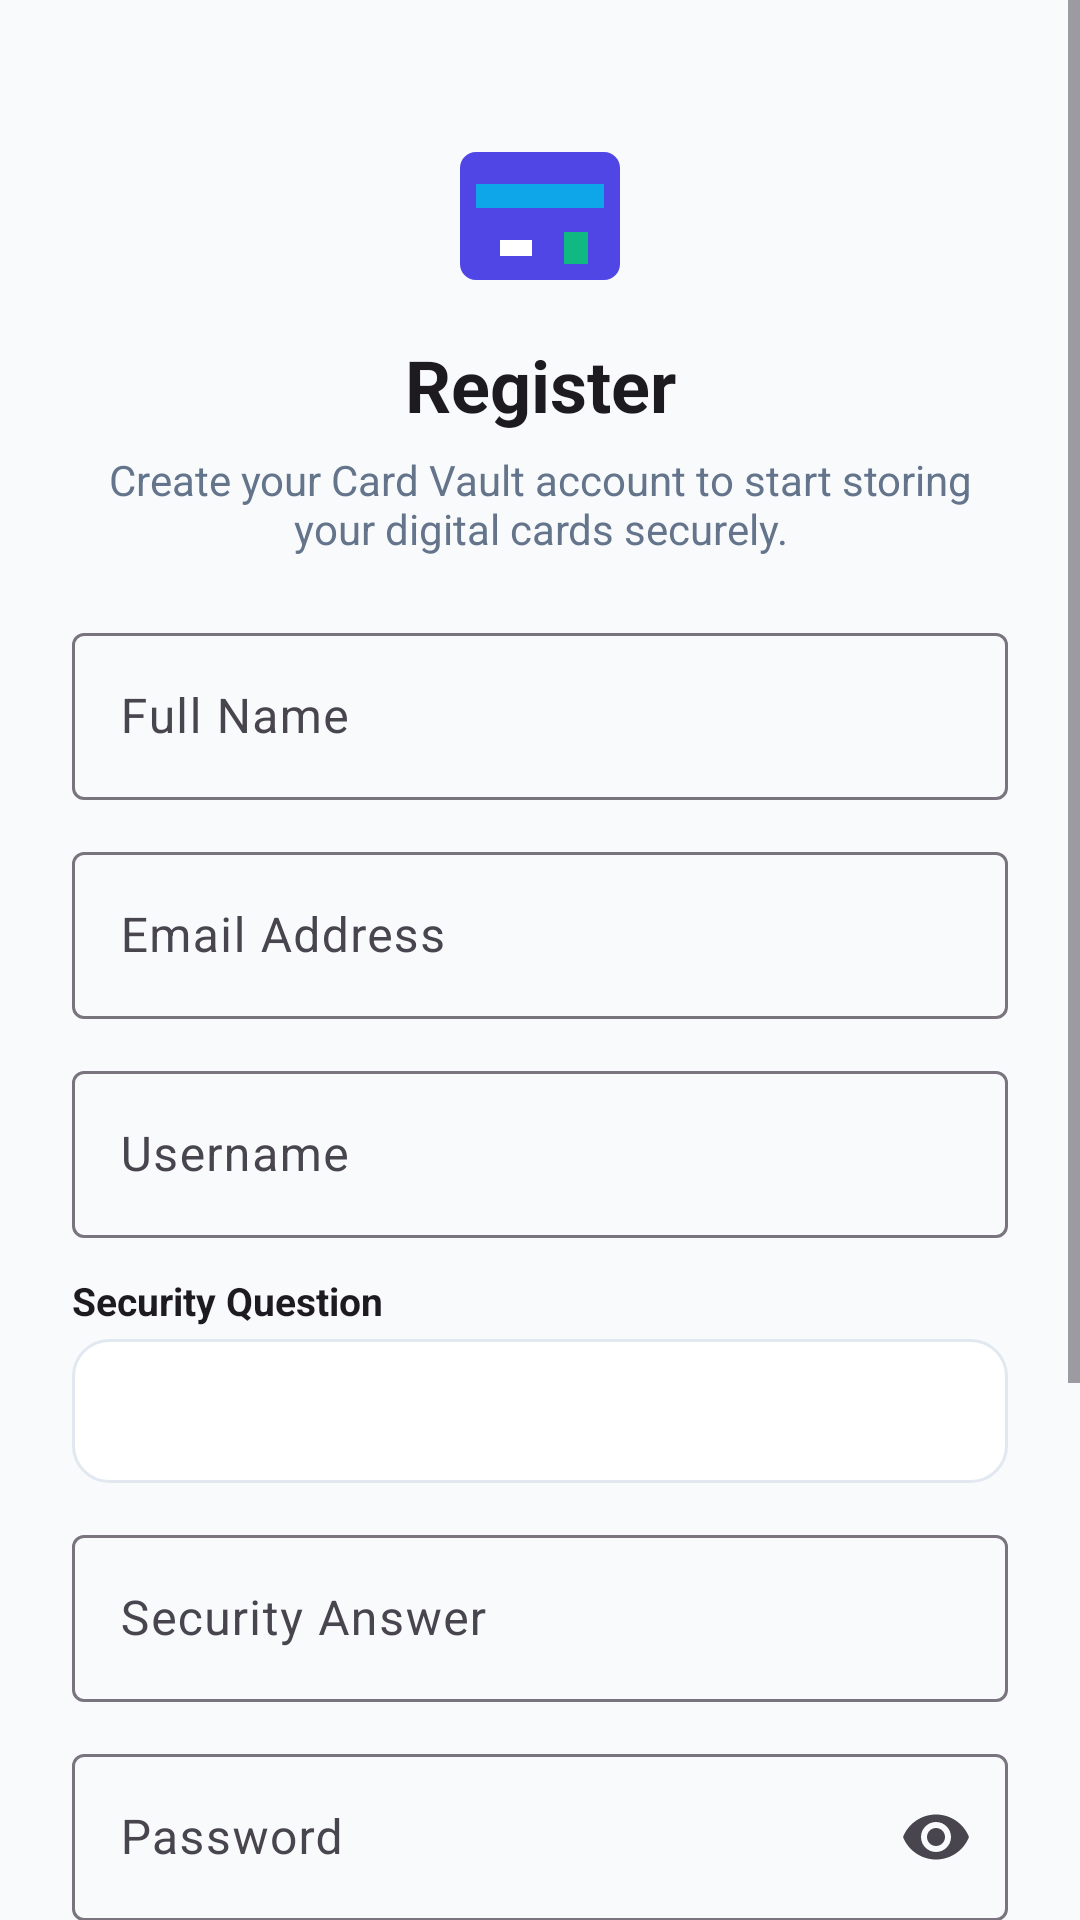

Layout XML and referenced resources for this Android screen:
<!-- AndroidManifest.xml: application theme Theme.CardVault -->
<!-- res/layout/activity_register.xml -->
<?xml version="1.0" encoding="utf-8"?>
<ScrollView xmlns:android="http://schemas.android.com/apk/res/android"
    xmlns:app="http://schemas.android.com/apk/res-auto"
    xmlns:tools="http://schemas.android.com/tools"
    android:layout_width="match_parent"
    android:layout_height="match_parent"
    android:fillViewport="true"
    android:background="?android:attr/windowBackground"
    tools:context=".RegisterActivity">

    <androidx.constraintlayout.widget.ConstraintLayout
        android:id="@+id/layout_register_container"
        android:layout_width="match_parent"
        android:layout_height="wrap_content"
        android:padding="24dp">

        
        <ImageView
            android:id="@+id/iv_register_logo"
            android:layout_width="64dp"
            android:layout_height="64dp"
            android:layout_marginTop="16dp"
            android:contentDescription="@string/app_short_name"
            android:src="@drawable/ic_card_vault"
            app:layout_constraintEnd_toEndOf="parent"
            app:layout_constraintStart_toStartOf="parent"
            app:layout_constraintTop_toTopOf="parent" />

        
        <TextView
            android:id="@+id/tv_register_title"
            android:layout_width="wrap_content"
            android:layout_height="wrap_content"
            android:layout_marginTop="8dp"
            android:text="@string/register_title"
            android:textColor="?attr/colorOnBackground"
            android:textSize="24sp"
            android:textStyle="bold"
            app:layout_constraintEnd_toEndOf="parent"
            app:layout_constraintStart_toStartOf="parent"
            app:layout_constraintTop_toBottomOf="@id/iv_register_logo" />

        
        <TextView
            android:id="@+id/tv_register_subtitle"
            android:layout_width="0dp"
            android:layout_height="wrap_content"
            android:layout_marginTop="6dp"
            android:gravity="center"
            android:text="@string/register_welcome_msg"
            android:textColor="@color/text_secondary"
            android:textSize="14sp"
            app:layout_constraintEnd_toEndOf="parent"
            app:layout_constraintStart_toStartOf="parent"
            app:layout_constraintTop_toBottomOf="@id/tv_register_title" />

        
        <com.google.android.material.textfield.TextInputLayout
            android:id="@+id/til_full_name"
            style="@style/Widget.Material3.TextInputLayout.OutlinedBox"
            android:layout_width="0dp"
            android:layout_height="wrap_content"
            android:layout_marginTop="20dp"
            android:hint="@string/label_full_name"
            app:layout_constraintEnd_toEndOf="parent"
            app:layout_constraintStart_toStartOf="parent"
            app:layout_constraintTop_toBottomOf="@id/tv_register_subtitle">

            <com.google.android.material.textfield.TextInputEditText
                android:id="@+id/et_full_name"
                android:layout_width="match_parent"
                android:layout_height="wrap_content"
                android:inputType="textPersonName|textCapWords"
                android:maxLines="1" />

        </com.google.android.material.textfield.TextInputLayout>

        
        <com.google.android.material.textfield.TextInputLayout
            android:id="@+id/til_email"
            style="@style/Widget.Material3.TextInputLayout.OutlinedBox"
            android:layout_width="0dp"
            android:layout_height="wrap_content"
            android:layout_marginTop="12dp"
            android:hint="@string/label_email"
            app:layout_constraintEnd_toEndOf="parent"
            app:layout_constraintStart_toStartOf="parent"
            app:layout_constraintTop_toBottomOf="@id/til_full_name">

            <com.google.android.material.textfield.TextInputEditText
                android:id="@+id/et_email"
                android:layout_width="match_parent"
                android:layout_height="wrap_content"
                android:inputType="textEmailAddress"
                android:maxLines="1" />

        </com.google.android.material.textfield.TextInputLayout>

        
        <com.google.android.material.textfield.TextInputLayout
            android:id="@+id/til_username"
            style="@style/Widget.Material3.TextInputLayout.OutlinedBox"
            android:layout_width="0dp"
            android:layout_height="wrap_content"
            android:layout_marginTop="12dp"
            android:hint="@string/label_username"
            app:layout_constraintEnd_toEndOf="parent"
            app:layout_constraintStart_toStartOf="parent"
            app:layout_constraintTop_toBottomOf="@id/til_email">

            <com.google.android.material.textfield.TextInputEditText
                android:id="@+id/et_username"
                android:layout_width="match_parent"
                android:layout_height="wrap_content"
                android:inputType="text"
                android:maxLines="1" />

        </com.google.android.material.textfield.TextInputLayout>

        
        <TextView
            android:id="@+id/tv_label_sec_q"
            android:layout_width="wrap_content"
            android:layout_height="wrap_content"
            android:layout_marginTop="12dp"
            android:text="@string/label_security_question"
            android:textColor="?attr/colorOnBackground"
            android:textSize="13sp"
            android:textStyle="bold"
            app:layout_constraintStart_toStartOf="parent"
            app:layout_constraintTop_toBottomOf="@id/til_username" />

        <Spinner
            android:id="@+id/spinner_security_question"
            android:layout_width="0dp"
            android:layout_height="48dp"
            android:layout_marginTop="4dp"
            android:background="@drawable/bg_input_box"
            android:paddingStart="12dp"
            android:paddingEnd="12dp"
            app:layout_constraintEnd_toEndOf="parent"
            app:layout_constraintStart_toStartOf="parent"
            app:layout_constraintTop_toBottomOf="@id/tv_label_sec_q" />

        
        <com.google.android.material.textfield.TextInputLayout
            android:id="@+id/til_security_answer"
            style="@style/Widget.Material3.TextInputLayout.OutlinedBox"
            android:layout_width="0dp"
            android:layout_height="wrap_content"
            android:layout_marginTop="12dp"
            android:hint="@string/label_security_answer"
            app:layout_constraintEnd_toEndOf="parent"
            app:layout_constraintStart_toStartOf="parent"
            app:layout_constraintTop_toBottomOf="@id/spinner_security_question">

            <com.google.android.material.textfield.TextInputEditText
                android:id="@+id/et_security_answer"
                android:layout_width="match_parent"
                android:layout_height="wrap_content"
                android:inputType="text"
                android:maxLines="1" />

        </com.google.android.material.textfield.TextInputLayout>

        
        <com.google.android.material.textfield.TextInputLayout
            android:id="@+id/til_password"
            style="@style/Widget.Material3.TextInputLayout.OutlinedBox"
            android:layout_width="0dp"
            android:layout_height="wrap_content"
            android:layout_marginTop="12dp"
            android:hint="@string/label_password"
            app:endIconMode="password_toggle"
            app:layout_constraintEnd_toEndOf="parent"
            app:layout_constraintStart_toStartOf="parent"
            app:layout_constraintTop_toBottomOf="@id/til_security_answer">

            <com.google.android.material.textfield.TextInputEditText
                android:id="@+id/et_password"
                android:layout_width="match_parent"
                android:layout_height="wrap_content"
                android:inputType="textPassword"
                android:maxLines="1" />

        </com.google.android.material.textfield.TextInputLayout>

        
        <com.google.android.material.textfield.TextInputLayout
            android:id="@+id/til_confirm_password"
            style="@style/Widget.Material3.TextInputLayout.OutlinedBox"
            android:layout_width="0dp"
            android:layout_height="wrap_content"
            android:layout_marginTop="12dp"
            android:hint="@string/label_confirm_password"
            app:endIconMode="password_toggle"
            app:layout_constraintEnd_toEndOf="parent"
            app:layout_constraintStart_toStartOf="parent"
            app:layout_constraintTop_toBottomOf="@id/til_password">

            <com.google.android.material.textfield.TextInputEditText
                android:id="@+id/et_confirm_password"
                android:layout_width="match_parent"
                android:layout_height="wrap_content"
                android:inputType="textPassword"
                android:maxLines="1" />

        </com.google.android.material.textfield.TextInputLayout>

        
        <com.google.android.material.button.MaterialButton
            android:id="@+id/btn_register"
            android:layout_width="0dp"
            android:layout_height="56dp"
            android:layout_marginTop="24dp"
            android:text="@string/btn_register"
            android:textSize="16sp"
            android:textStyle="bold"
            app:cornerRadius="12dp"
            app:layout_constraintEnd_toEndOf="parent"
            app:layout_constraintStart_toStartOf="parent"
            app:layout_constraintTop_toBottomOf="@id/til_confirm_password" />

        
        <LinearLayout
            android:id="@+id/layout_login_prompt"
            android:layout_width="wrap_content"
            android:layout_height="wrap_content"
            android:layout_marginTop="20dp"
            android:layout_marginBottom="24dp"
            android:gravity="center"
            android:orientation="horizontal"
            app:layout_constraintBottom_toBottomOf="parent"
            app:layout_constraintEnd_toEndOf="parent"
            app:layout_constraintStart_toStartOf="parent"
            app:layout_constraintTop_toBottomOf="@id/btn_register"
            app:layout_constraintVertical_bias="0.0">

            <TextView
                android:id="@+id/tv_login_prompt_text"
                android:layout_width="wrap_content"
                android:layout_height="wrap_content"
                android:text="@string/link_login_prompt"
                android:textColor="@color/text_secondary"
                android:textSize="14sp" />

            <TextView
                android:id="@+id/tv_link_login"
                android:layout_width="wrap_content"
                android:layout_height="wrap_content"
                android:clickable="true"
                android:focusable="true"
                android:padding="4dp"
                android:text="@string/link_login"
                android:textColor="@color/primary"
                android:textSize="14sp"
                android:textStyle="bold" />

        </LinearLayout>

    </androidx.constraintlayout.widget.ConstraintLayout>

</ScrollView>
<!-- resources referenced by this layout -->
<resources>
  <color name="primary">#4F46E5</color>
  <color name="text_secondary">#64748B</color>
  <!-- drawable bg_input_box (drawable) -->
  <?xml version="1.0" encoding="utf-8"?>
  <shape xmlns:android="http://schemas.android.com/apk/res/android"
      android:shape="rectangle">
      <solid android:color="?attr/colorSurface" />
      <corners android:radius="12dp" />
      <stroke
          android:width="1dp"
          android:color="@color/card_stroke_light" />
  </shape>
  <!-- drawable ic_card_vault (drawable) -->
  <vector xmlns:android="http://schemas.android.com/apk/res/android"
      android:width="96dp"
      android:height="96dp"
      android:viewportWidth="24"
      android:viewportHeight="24">
      <path
          android:fillColor="#4F46E5"
          android:pathData="M20,4H4C2.89,4 2,4.89 2,6v12c0,1.11 0.89,2 2,2h16c1.11,0 2,-0.89 2,-2V6C22,4.89 21.11,4 20,4z" />
      <path
          android:fillColor="#0EA5E9"
          android:pathData="M4,8h16v3H4z" />
      <path
          android:fillColor="#FFFFFF"
          android:pathData="M7,15h4v2H7z" />
      <path
          android:fillColor="#10B981"
          android:pathData="M15,14h3v4h-3z" />
  </vector>
  <string name="app_short_name">Card Vault</string>
  <string name="btn_register">Create Account</string>
  <string name="label_confirm_password">Confirm Password</string>
  <string name="label_email">Email Address</string>
  <string name="label_full_name">Full Name</string>
  <string name="label_password">Password</string>
  <string name="label_security_answer">Security Answer</string>
  <string name="label_security_question">Security Question</string>
  <string name="label_username">Username</string>
  <string name="link_login">Log In</string>
  <string name="link_login_prompt">Already have an account? </string>
  <string name="register_title">Register</string>
  <string name="register_welcome_msg">Create your Card Vault account to start storing your digital cards securely.</string>
  <style name="Theme.CardVault" parent="Base.Theme.CardVault" />
  <color name="card_stroke_light">#E2E8F0</color>
  <style name="Base.Theme.CardVault" parent="Theme.Material3.DayNight.NoActionBar">
          <item name="colorPrimary">@color/primary</item>
          <item name="colorOnPrimary">@color/white</item>
          <item name="colorSecondary">@color/accent_teal</item>
          <item name="android:windowBackground">@color/bg_light</item>
          <item name="colorSurface">@color/surface_light</item>
          <item name="android:statusBarColor">@color/primary_dark</item>
      </style>
  <color name="white">#FFFFFF</color>
  <color name="accent_teal">#0EA5E9</color>
  <color name="bg_light">#F8FAFC</color>
  <color name="surface_light">#FFFFFF</color>
  <color name="primary_dark">#3730A3</color>
</resources>
